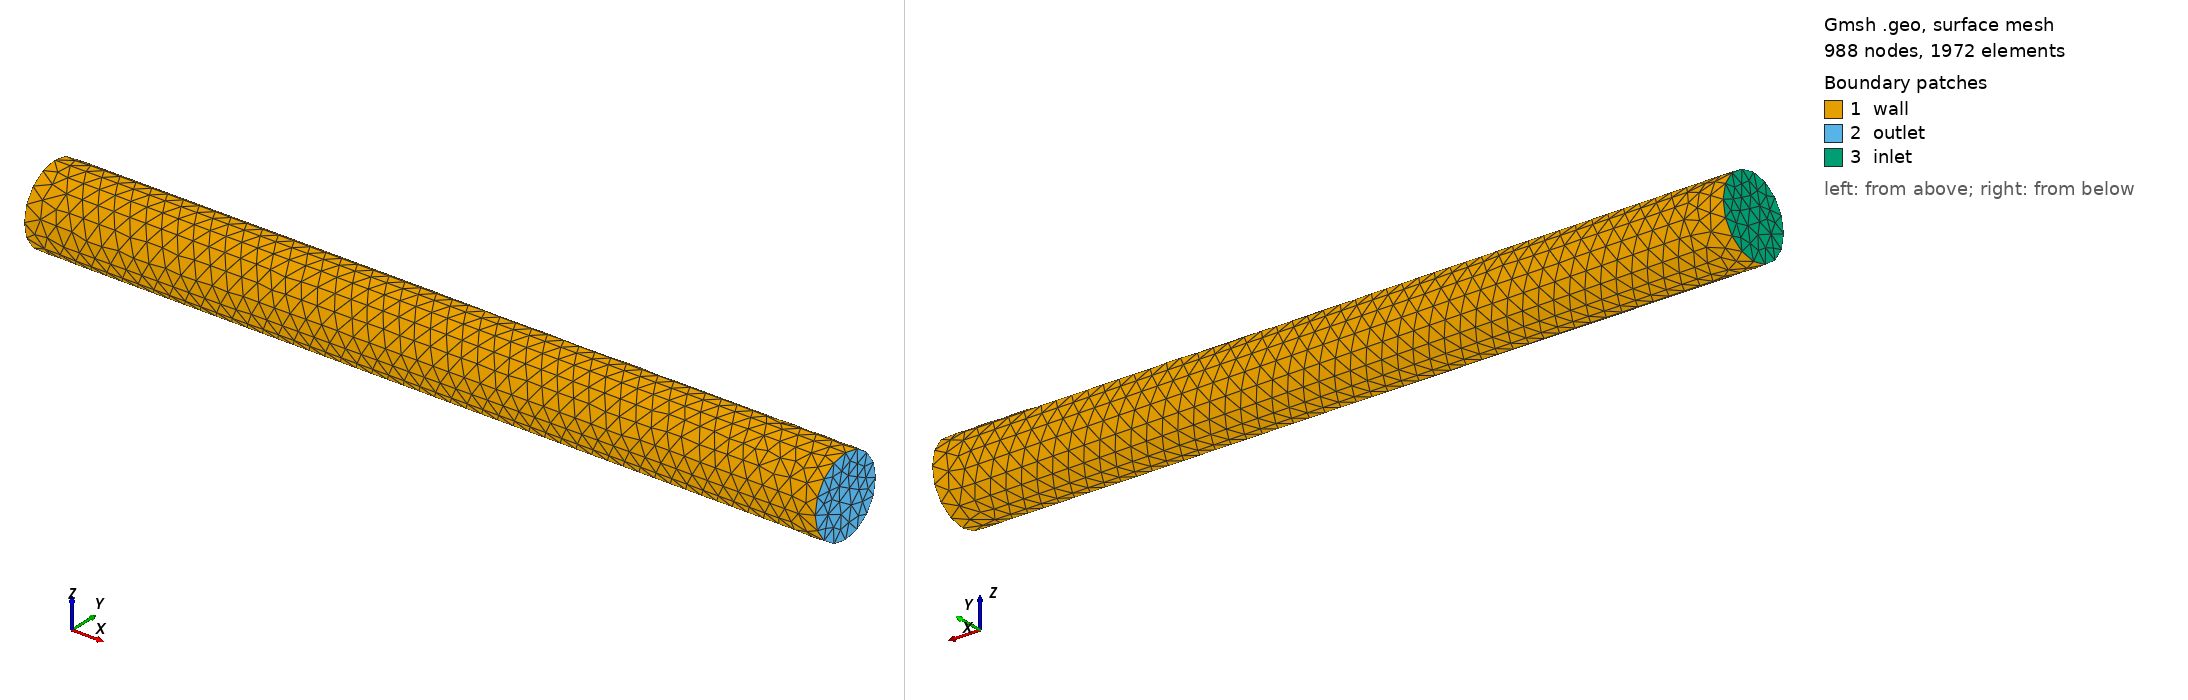

Gmsh geometry script, surface-meshed: 988 nodes, 1972 surface elements. Boundary patches (legend numbers): 1 wall, 2 outlet, 3 inlet. Left view from above one corner, right view from below the opposite corner. Legend entries are the model's physical surfaces. The drawing asked Gmsh for element sizes between 1% and 20% of the model's largest extent; the script's own settings can give other sizes.

=== pipe_v1.geo (drawn) ===
SetFactory("OpenCASCADE");
//pipe dimensions
D = 0.1; //meters
L = 1;

//create cylinder
Cylinder(1) = {0, 0, 0, L, 0, 0, D/2}; //{x0, y0, z0, dx, dy, dz, radius}

//mesh sizing
Mesh.CharacteristicLengthMax = 0.02;

//+
Show "*";

//set boundaries
Physical Surface("wall") = {1};
Physical Surface("inlet") = {3};
Physical Surface("outlet") = {2};


//identify fluid domain
Physical Volume("fluid") = {1};

//previw mesh
Mesh 3;//+
Show "*";
